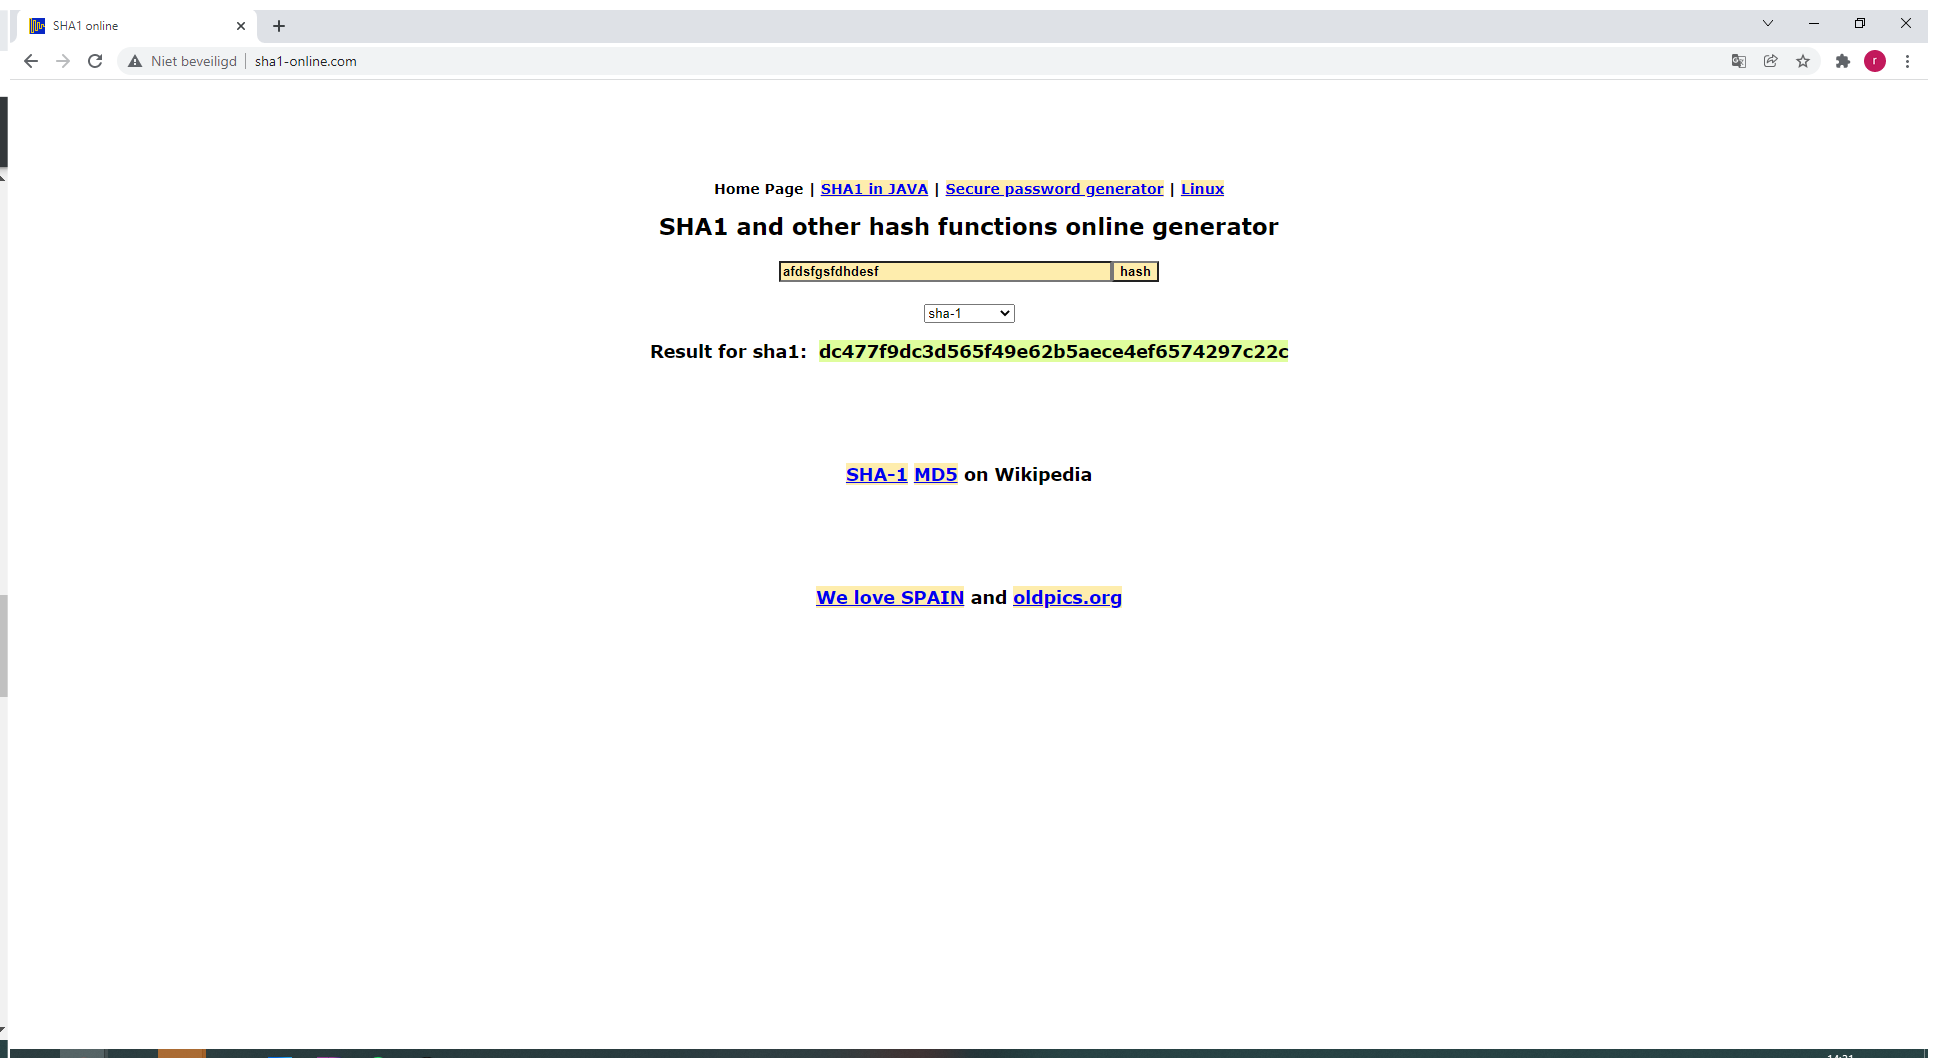
Task: First excercise in the Practice with ReFramework course
Workflow: SHA1Online_Close

Step 1: Use Browser Chrome: SHA1 online in window 'SHA1 online' (chrome.exe)
